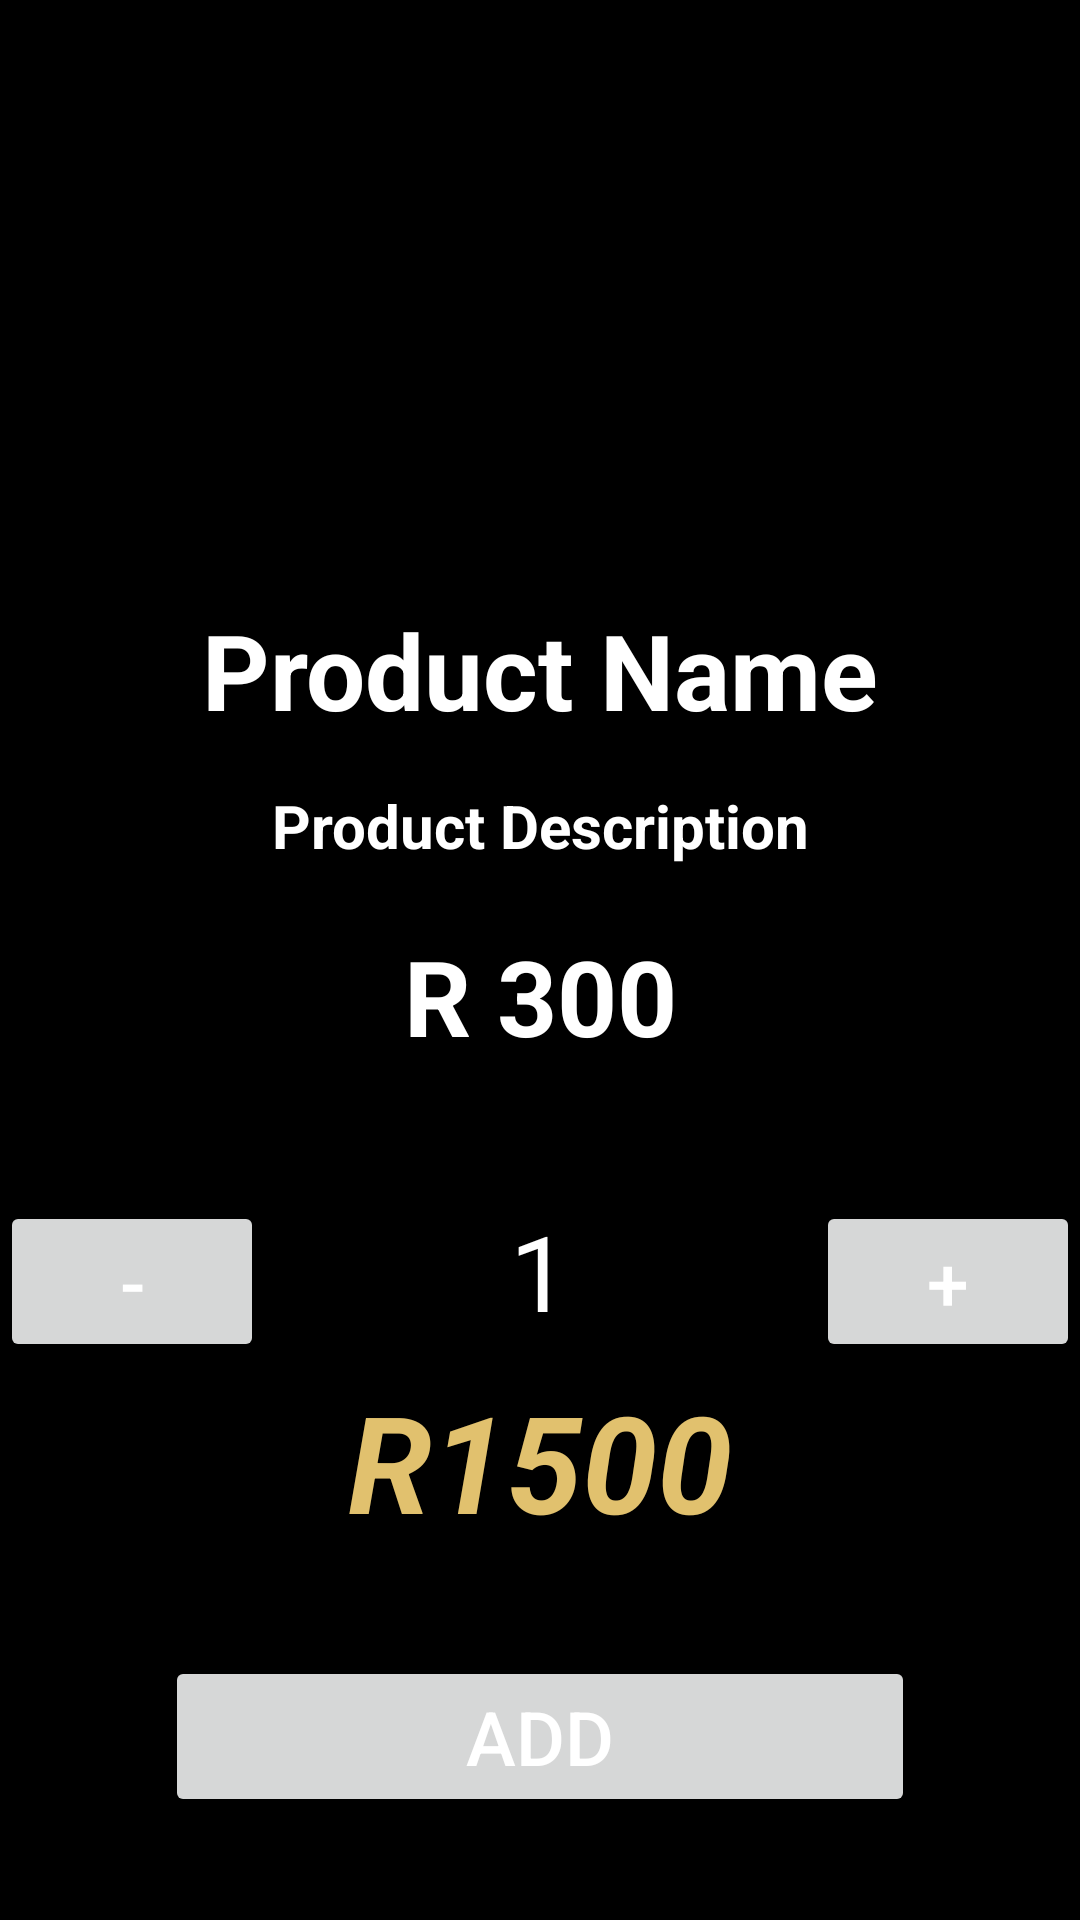

This screen was rendered from an Android layout file. Write that file and the resources it references.
<!-- AndroidManifest.xml: application theme Theme.PointOfSale -->
<!-- res/layout/activity_selected_product.xml -->
<?xml version="1.0" encoding="utf-8"?>
<RelativeLayout xmlns:android="http://schemas.android.com/apk/res/android"
    xmlns:app="http://schemas.android.com/apk/res-auto"
    xmlns:tools="http://schemas.android.com/tools"
    android:layout_width="match_parent"
    android:layout_height="match_parent"
    tools:context=".SelectedProductActivity"
    android:background="@color/black">


    <TextView
        android:id="@+id/productNameSellTv"
        android:layout_width="250dp"
        android:layout_height="wrap_content"
        android:text="Product Name"
        android:textColor="@color/white"
        android:textSize="35sp"
        android:layout_marginTop="200dp"
        android:layout_centerHorizontal="true"
        android:textStyle="bold"
        android:gravity="center"
        />

    <TextView
        android:id="@+id/productDescriptionSellTv"
        android:layout_width="350dp"
        android:layout_height="wrap_content"
        android:text="Product Description"
        android:textColor="@color/white"
        android:textSize="20sp"
        android:layout_marginTop="15dp"
        android:layout_centerHorizontal="true"
        android:textStyle="bold"
        android:layout_below="@id/productNameSellTv"
        android:gravity="center"
        />

    <TextView
        android:id="@+id/productPriceSellTv"
        android:layout_width="350dp"
        android:layout_height="wrap_content"
        android:text="R 300"
        android:textColor="@color/white"
        android:textSize="35sp"
        android:layout_marginTop="20dp"
        android:layout_centerHorizontal="true"
        android:textStyle="bold"
        android:layout_below="@id/productDescriptionSellTv"
        android:gravity="center"
        />

    <Button
        android:id="@+id/productDecreaseBtn"
        android:layout_width="wrap_content"
        android:layout_height="wrap_content"
        android:text="-"
        android:textColor="@color/white"
        android:textSize="25sp"
        android:layout_below="@+id/productPriceSellTv"
        android:layout_marginTop="45dp"
        android:layout_alignParentStart="true"
        />

    <TextView
        android:id="@+id/numberOfItems"
        android:layout_width="wrap_content"
        android:layout_height="wrap_content"
        android:text="1"
        android:textColor="@color/white"
        android:textSize="35sp"
        android:layout_below="@+id/productPriceSellTv"
        android:layout_centerHorizontal="true"
        android:layout_marginTop="45dp"
        />

    <TextView
        android:id="@+id/addProductTotalPriceTv"
        android:layout_width="wrap_content"
        android:layout_height="wrap_content"
        android:text="R1500"
        android:textColor="@color/brown"
        android:textSize="45sp"
        android:textStyle="bold|italic"
        android:gravity="center"
        android:layout_centerHorizontal="true"
        android:layout_marginTop="10dp"
        android:layout_below="@+id/numberOfItems"
        />

    <Button
        android:id="@+id/productAdditionBtn"
        android:layout_width="wrap_content"
        android:layout_height="wrap_content"
        android:text="+"
        android:textColor="@color/white"
        android:textSize="25sp"
        android:layout_below="@+id/productPriceSellTv"
        android:layout_marginTop="45dp"
        android:layout_alignParentEnd="true"
        />

    <Button
        android:id="@+id/addProductToCartBtn"
        android:layout_width="250dp"
        android:layout_height="wrap_content"
        android:text="Add"
        android:textSize="25sp"
        android:textColor="@color/white"
        android:layout_centerHorizontal="true"
        android:layout_below="@+id/addProductTotalPriceTv"
        android:layout_marginTop="35dp"
        />

    <Button
        android:id="@+id/cancelProductToCartBtn"
        android:layout_width="250dp"
        android:layout_height="wrap_content"
        android:text="Cancel"
        android:textSize="25sp"
        android:layout_centerHorizontal="true"
        android:layout_marginTop="25dp"
        android:backgroundTint="#FF0000"
        android:textColor="@color/white"
        android:layout_below="@+id/addProductToCartBtn"
        />

</RelativeLayout>
<!-- resources referenced by this layout -->
<resources>
  <color name="black">#FF000000</color>
  <color name="brown">#E1C16E</color>
  <color name="white">#FFFFFFFF</color>
  <style name="Theme.PointOfSale" parent="Base.Theme.PointOfSale" />
  <style name="Base.Theme.PointOfSale" parent="Theme.Material3.DayNight.NoActionBar">
          
           <item name="colorPrimary">@color/brown</item>
      </style>
</resources>
